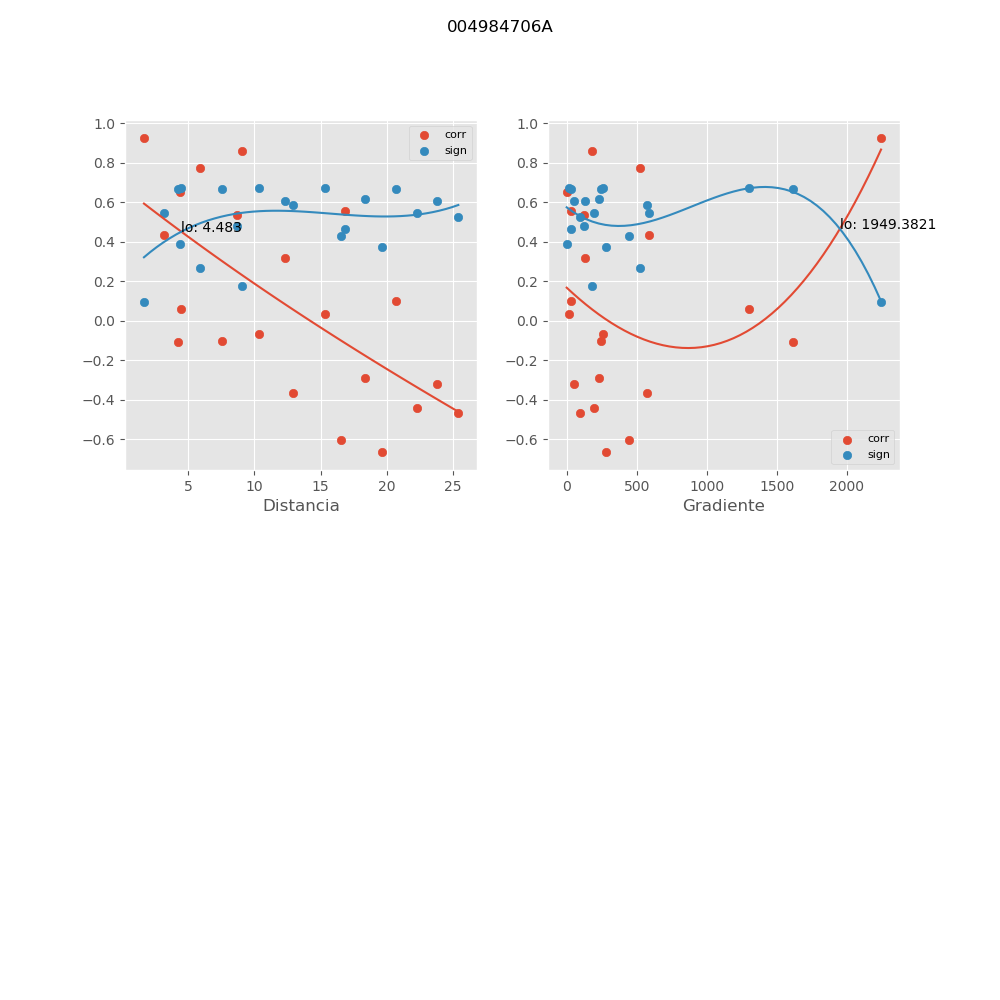

The file beside this chart, header and first rows:
, mx_co, mx_di, mx_gr, mx_si
0, -0.1088, 4.226, 1612, 0.6665
1, 0.5371, 8.664, 120.9, 0.4799
2, 0.09866, 20.68, 27.88, 0.6679
3, 0.5577, 16.83, 34.25, 0.4647
4, -0.3215, 23.8, 54.26, 0.6048
5, 0.9277, 1.66, 2243, 0.09405
6, 0.05764, 4.439, 1299, 0.6722
7, -0.6036, 16.58, 445.7, 0.4288
8, -0.364, 12.91, 572.2, 0.5851
9, -0.6674, 19.67, 280.8, 0.374
10, 0.7759, 5.883, 525, 0.2685
11, 0.3201, 12.33, 131.7, 0.6054
12, 0.8596, 9.046, 179.5, 0.1761
13, 0.03539, 15.35, 15.91, 0.6736
14, -0.06643, 10.32, 259.4, 0.6715
15, 0.6528, 4.404, 0.0, 0.387
16, 0.4329, 3.198, 584.1, 0.5481
17, -0.4403, 22.27, 193.1, 0.5437
18, -0.1054, 7.558, 247.2, 0.667
19, -0.2902, 18.37, 234.2, 0.6177
20, -0.4697, 25.41, 95.75, 0.5257
